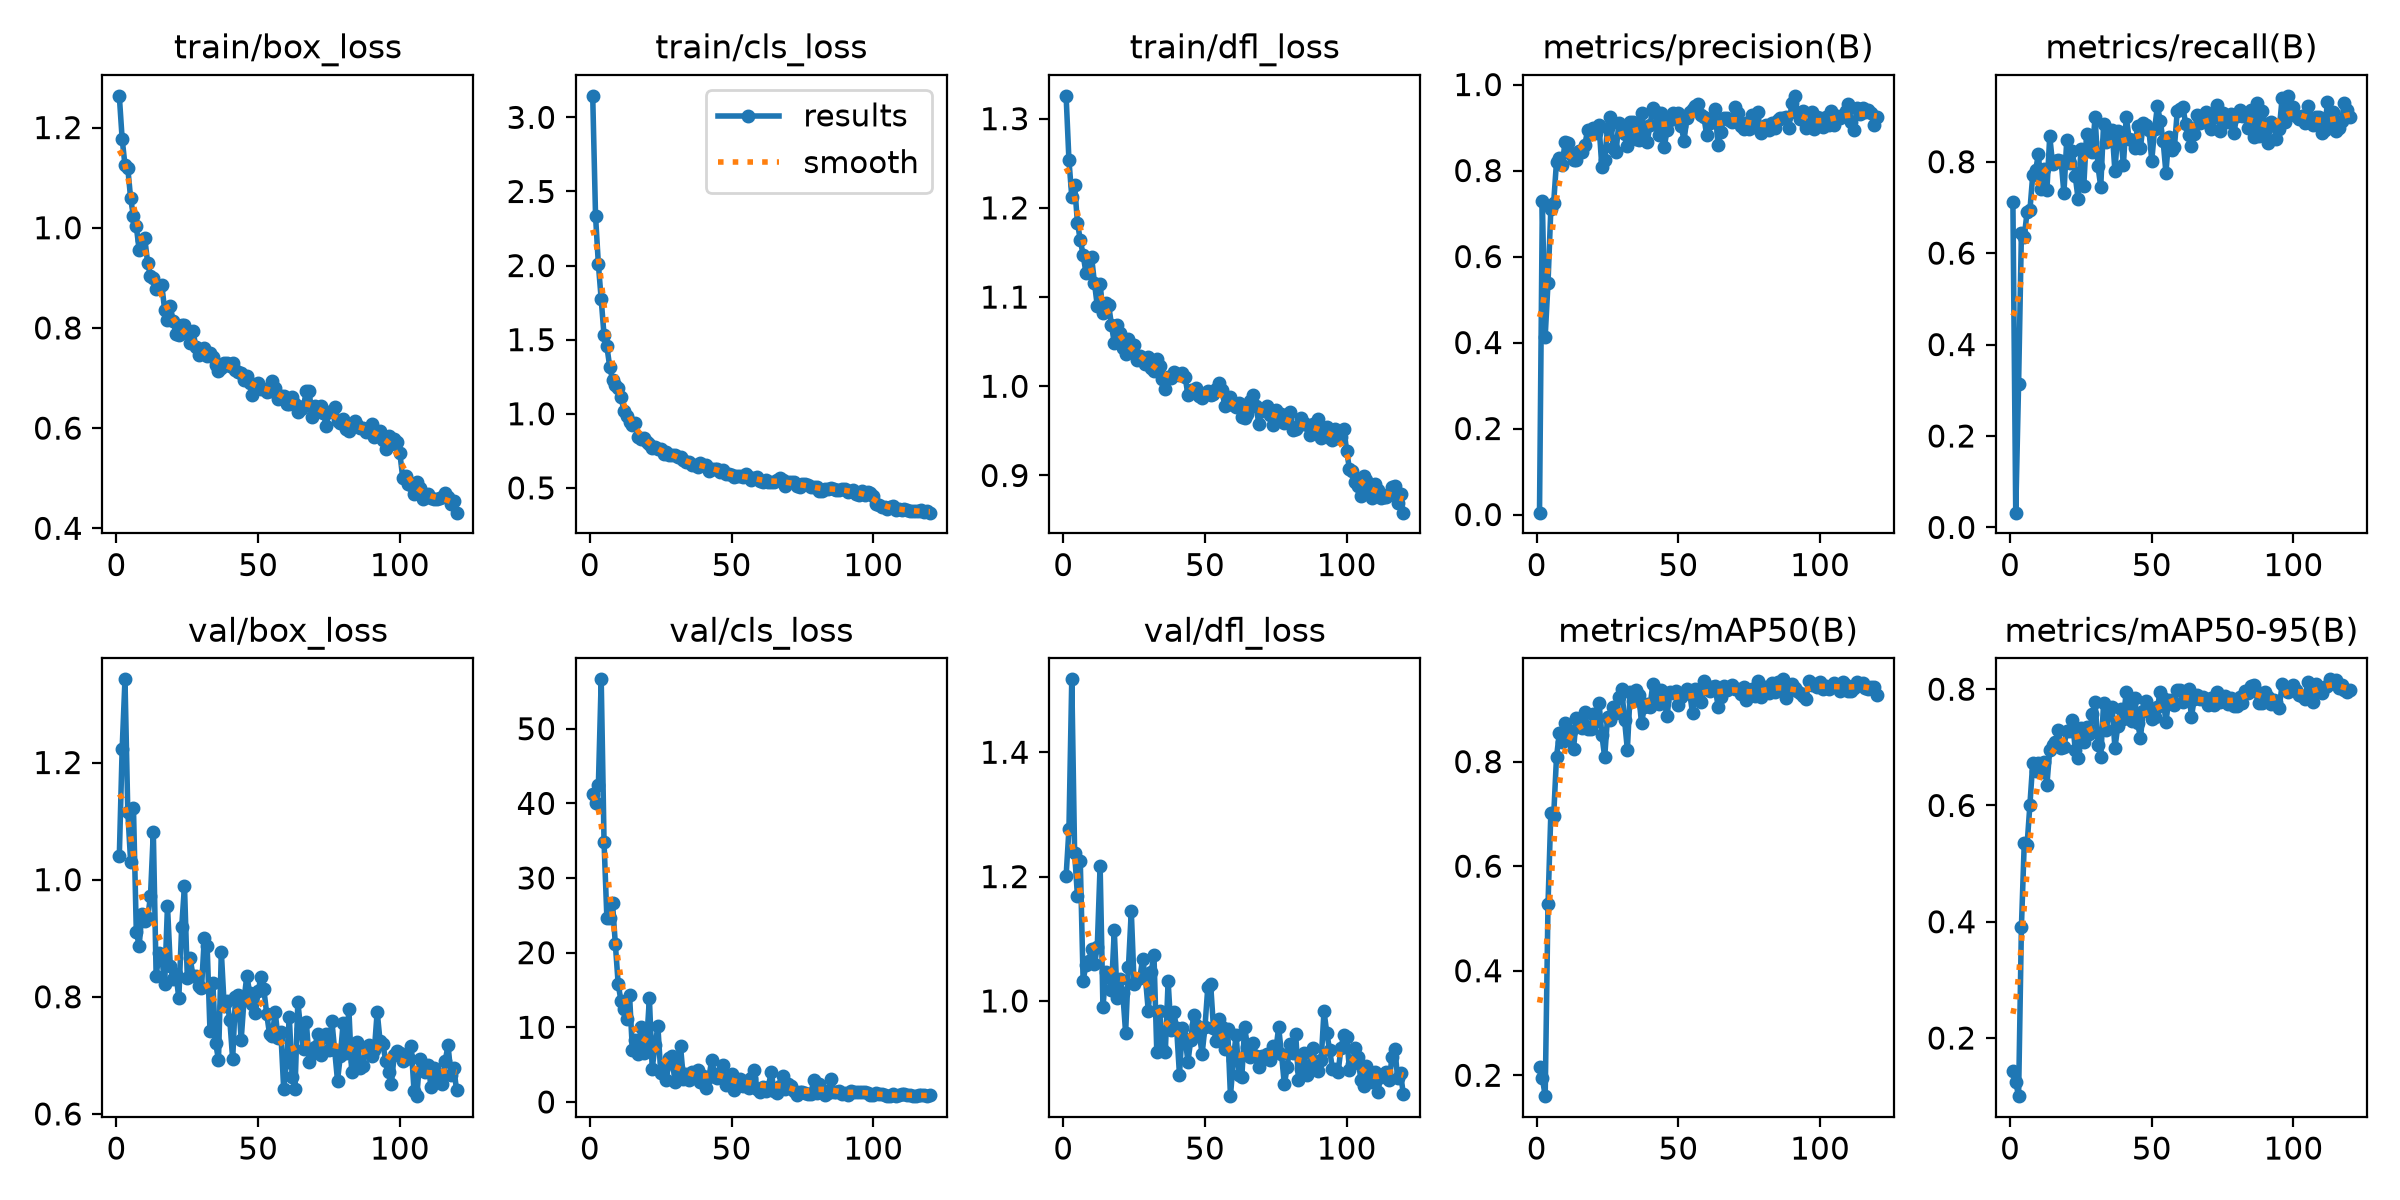

Source data for this figure (header and first rows):
epoch, time, train/box_loss, train/cls_loss, train/dfl_loss, metrics/precision(B), metrics/recall(B), metrics/mAP50(B), metrics/mAP50-95(B), val/box_loss, val/cls_loss, val/dfl_loss, lr/pg0, lr/pg1, lr/pg2
1, 4.644, 1.263, 3.145, 1.326, 0.00435, 0.7113, 0.2154, 0.1434, 1.04, 41.26, 1.201, 0.0003737, 0.0003737, 0.0003737
2, 8.206, 1.178, 2.335, 1.253, 0.7283, 0.03226, 0.1952, 0.1245, 1.222, 39.99, 1.276, 0.0007525, 0.0007525, 0.0007525
3, 11.7, 1.125, 2.009, 1.213, 0.4138, 0.3127, 0.1601, 0.1, 1.342, 42.42, 1.517, 0.001127, 0.001127, 0.001127
4, 15.22, 1.119, 1.772, 1.226, 0.5382, 0.6432, 0.5277, 0.3906, 1.115, 56.62, 1.238, 0.001129, 0.001129, 0.001129
5, 18.76, 1.058, 1.53, 1.183, 0.7113, 0.6363, 0.701, 0.5349, 1.031, 34.83, 1.169, 0.001122, 0.001122, 0.001122
6, 22.28, 1.023, 1.454, 1.164, 0.7252, 0.6894, 0.6965, 0.532, 1.122, 24.65, 1.225, 0.001115, 0.001115, 0.001115
7, 25.93, 1.003, 1.318, 1.147, 0.821, 0.6936, 0.8086, 0.6012, 0.9108, 24.66, 1.033, 0.001108, 0.001108, 0.001108
8, 29.59, 0.9555, 1.229, 1.127, 0.8299, 0.7705, 0.8546, 0.6736, 0.8872, 26.6, 1.057, 0.001101, 0.001101, 0.001101
9, 33.59, 0.9751, 1.192, 1.142, 0.8118, 0.7811, 0.8375, 0.66, 0.9421, 21.1, 1.064, 0.001094, 0.001094, 0.001094
10, 39.07, 0.9786, 1.171, 1.145, 0.866, 0.8162, 0.8745, 0.6735, 0.9298, 15.75, 1.084, 0.001087, 0.001087, 0.001087
11, 44.98, 0.9296, 1.113, 1.116, 0.8629, 0.7405, 0.8404, 0.6583, 0.9345, 13.5, 1.059, 0.00108, 0.00108, 0.00108
12, 51.33, 0.9032, 1.021, 1.09, 0.8392, 0.7836, 0.8592, 0.6743, 0.9718, 12.39, 1.087, 0.001073, 0.001073, 0.001073
13, 57.69, 0.8995, 0.9865, 1.115, 0.8237, 0.7379, 0.8236, 0.6354, 1.082, 11.11, 1.218, 0.001066, 0.001066, 0.001066
14, 64.18, 0.8777, 0.9419, 1.082, 0.8241, 0.8562, 0.8839, 0.6956, 0.8351, 14.34, 0.9895, 0.001059, 0.001059, 0.001059
15, 70.58, 0.882, 0.9238, 1.094, 0.8456, 0.7947, 0.8701, 0.7031, 0.875, 6.955, 1.047, 0.001052, 0.001052, 0.001052
16, 76.97, 0.8851, 0.936, 1.092, 0.8442, 0.8024, 0.865, 0.7096, 0.8686, 8.342, 1.043, 0.001045, 0.001045, 0.001045
17, 83.37, 0.8361, 0.8453, 1.069, 0.8596, 0.8045, 0.8955, 0.7294, 0.821, 6.453, 1.018, 0.001038, 0.001038, 0.001038
18, 89.87, 0.8155, 0.833, 1.049, 0.8953, 0.8025, 0.8627, 0.699, 0.9555, 10, 1.114, 0.001031, 0.001031, 0.001031
19, 96.27, 0.8434, 0.8387, 1.069, 0.886, 0.731, 0.8617, 0.7014, 0.8524, 6.514, 1.005, 0.001024, 0.001024, 0.001024
20, 102.7, 0.8135, 0.8094, 1.06, 0.8981, 0.8476, 0.8906, 0.7284, 0.8299, 7.728, 1.035, 0.001017, 0.001017, 0.001017
21, 109.1, 0.7871, 0.7959, 1.043, 0.8863, 0.7964, 0.8775, 0.7282, 0.839, 13.89, 1.012, 0.00101, 0.00101, 0.00101
22, 115.6, 0.786, 0.7661, 1.036, 0.9069, 0.8232, 0.9128, 0.7478, 0.7975, 4.442, 0.9488, 0.001003, 0.001003, 0.001003
23, 122, 0.8067, 0.776, 1.053, 0.8073, 0.7687, 0.8513, 0.6954, 0.9189, 7.603, 1.055, 0.0009963, 0.0009963, 0.0009963
24, 128.5, 0.8055, 0.7604, 1.045, 0.8255, 0.7187, 0.8084, 0.6813, 0.9891, 10.11, 1.145, 0.0009893, 0.0009893, 0.0009893
25, 135, 0.7904, 0.7593, 1.046, 0.8993, 0.8269, 0.8852, 0.733, 0.8318, 3.944, 1.027, 0.0009823, 0.0009823, 0.0009823
26, 141.4, 0.7692, 0.7292, 1.029, 0.9245, 0.7462, 0.8792, 0.709, 0.8655, 4.628, 1.035, 0.0009754, 0.0009754, 0.0009754
27, 147.8, 0.7941, 0.7429, 1.034, 0.8524, 0.8614, 0.9043, 0.7349, 0.836, 2.927, 1.036, 0.0009684, 0.0009684, 0.0009684
28, 154.1, 0.7624, 0.7202, 1.029, 0.8426, 0.8323, 0.8921, 0.7224, 0.8361, 5.929, 1.068, 0.0009614, 0.0009614, 0.0009614
29, 160.5, 0.7466, 0.7192, 1.025, 0.9111, 0.8212, 0.9236, 0.757, 0.8178, 6.109, 1.037, 0.0009544, 0.0009544, 0.0009544
30, 166.9, 0.7511, 0.7214, 1.033, 0.9042, 0.8977, 0.9396, 0.7776, 0.8145, 2.673, 0.9836, 0.0009474, 0.0009474, 0.0009474
31, 173.2, 0.7594, 0.7089, 1.021, 0.8851, 0.7903, 0.88, 0.704, 0.9007, 4.593, 1.047, 0.0009404, 0.0009404, 0.0009404
32, 179.6, 0.7431, 0.7071, 1.017, 0.8564, 0.7453, 0.8228, 0.6833, 0.886, 7.429, 1.074, 0.0009334, 0.0009334, 0.0009334
33, 186.1, 0.7491, 0.6888, 1.03, 0.9134, 0.8831, 0.9326, 0.7765, 0.7417, 3.072, 0.9179, 0.0009265, 0.0009265, 0.0009265
34, 192.5, 0.7419, 0.6772, 1.023, 0.9124, 0.8439, 0.9165, 0.7304, 0.8238, 3.766, 0.9834, 0.0009195, 0.0009195, 0.0009195
35, 198.8, 0.7261, 0.6729, 1.008, 0.8729, 0.8688, 0.9368, 0.7682, 0.7209, 2.993, 0.9219, 0.0009125, 0.0009125, 0.0009125
36, 205.2, 0.7139, 0.6549, 0.9972, 0.8711, 0.8692, 0.928, 0.7696, 0.6924, 3.962, 0.9178, 0.0009055, 0.0009055, 0.0009055
37, 211.6, 0.7202, 0.654, 1.01, 0.9345, 0.7791, 0.8737, 0.6989, 0.8768, 3.633, 1.032, 0.0008985, 0.0008985, 0.0008985
38, 218, 0.7302, 0.6413, 1.01, 0.897, 0.8667, 0.9038, 0.736, 0.7849, 4.257, 0.9533, 0.0008915, 0.0008915, 0.0008915
39, 224.4, 0.7298, 0.6647, 1.016, 0.8669, 0.8574, 0.9098, 0.766, 0.7929, 2.719, 0.9814, 0.0008845, 0.0008845, 0.0008845
40, 230.8, 0.7249, 0.6548, 1.013, 0.9054, 0.7933, 0.9052, 0.7495, 0.76, 3.484, 0.9564, 0.0008776, 0.0008776, 0.0008776
41, 237.2, 0.7295, 0.6573, 1.013, 0.9462, 0.8985, 0.9493, 0.7956, 0.6933, 1.844, 0.8813, 0.0008706, 0.0008706, 0.0008706
42, 243.7, 0.7152, 0.6134, 1.015, 0.937, 0.8502, 0.9247, 0.7673, 0.8, 3.291, 0.956, 0.0008636, 0.0008636, 0.0008636
43, 250, 0.7119, 0.6298, 1.01, 0.8828, 0.8464, 0.91, 0.7447, 0.8025, 5.633, 0.9393, 0.0008566, 0.0008566, 0.0008566
44, 256.4, 0.7103, 0.6281, 0.9901, 0.9341, 0.8298, 0.9379, 0.7844, 0.7263, 3.746, 0.9025, 0.0008496, 0.0008496, 0.0008496
45, 262.8, 0.696, 0.6294, 0.9957, 0.8539, 0.8784, 0.9159, 0.7426, 0.7943, 3.26, 0.9379, 0.0008426, 0.0008426, 0.0008426
46, 269.3, 0.7034, 0.6063, 0.9936, 0.8933, 0.8306, 0.8871, 0.7163, 0.8361, 3.532, 0.9771, 0.0008356, 0.0008356, 0.0008356
47, 275.7, 0.6898, 0.6201, 0.9977, 0.9174, 0.8837, 0.9333, 0.7622, 0.807, 4.933, 0.962, 0.0008287, 0.0008287, 0.0008287
48, 282.3, 0.6662, 0.5964, 0.9893, 0.9331, 0.8805, 0.9308, 0.7793, 0.7868, 2.21, 0.9461, 0.0008217, 0.0008217, 0.0008217
49, 288.7, 0.6826, 0.5941, 0.9866, 0.9273, 0.8695, 0.935, 0.7634, 0.7728, 2.9, 0.915, 0.0008147, 0.0008147, 0.0008147
50, 295.2, 0.691, 0.5895, 0.9922, 0.9336, 0.8026, 0.9089, 0.7495, 0.8096, 3.75, 0.9582, 0.0008077, 0.0008077, 0.0008077
51, 301.6, 0.678, 0.5738, 0.9944, 0.9036, 0.871, 0.9243, 0.7527, 0.834, 1.574, 1.022, 0.0008007, 0.0008007, 0.0008007
52, 307.9, 0.6778, 0.5774, 0.9904, 0.8693, 0.922, 0.9294, 0.7692, 0.8132, 2.649, 1.028, 0.0007937, 0.0007937, 0.0007937
53, 314.3, 0.6713, 0.5797, 0.9912, 0.9227, 0.8886, 0.938, 0.7947, 0.7711, 3.025, 0.9567, 0.0007867, 0.0007867, 0.0007867
54, 320.7, 0.6741, 0.5744, 0.9965, 0.937, 0.8457, 0.9309, 0.7841, 0.7366, 2.154, 0.9361, 0.0007798, 0.0007798, 0.0007798
55, 327.2, 0.6943, 0.5963, 1.004, 0.9424, 0.776, 0.8928, 0.7438, 0.7334, 2.747, 0.9707, 0.0007728, 0.0007728, 0.0007728
56, 333.5, 0.6796, 0.5752, 0.996, 0.9504, 0.853, 0.9393, 0.7819, 0.7743, 1.906, 0.9575, 0.0007658, 0.0007658, 0.0007658
57, 340, 0.6591, 0.5504, 0.9774, 0.9556, 0.8262, 0.9263, 0.7772, 0.7304, 3.143, 0.9224, 0.0007588, 0.0007588, 0.0007588
58, 346.1, 0.6647, 0.5671, 0.9817, 0.9288, 0.8324, 0.9133, 0.7736, 0.7391, 4.276, 0.9551, 0.0007518, 0.0007518, 0.0007518
59, 351.7, 0.6645, 0.5702, 0.9878, 0.9248, 0.9104, 0.9533, 0.7993, 0.6432, 1.757, 0.8468, 0.0007448, 0.0007448, 0.0007448
60, 357.4, 0.6475, 0.5466, 0.9788, 0.8819, 0.9161, 0.938, 0.7987, 0.6894, 1.394, 0.9054, 0.0007378, 0.0007378, 0.0007378
... 60 more rows
